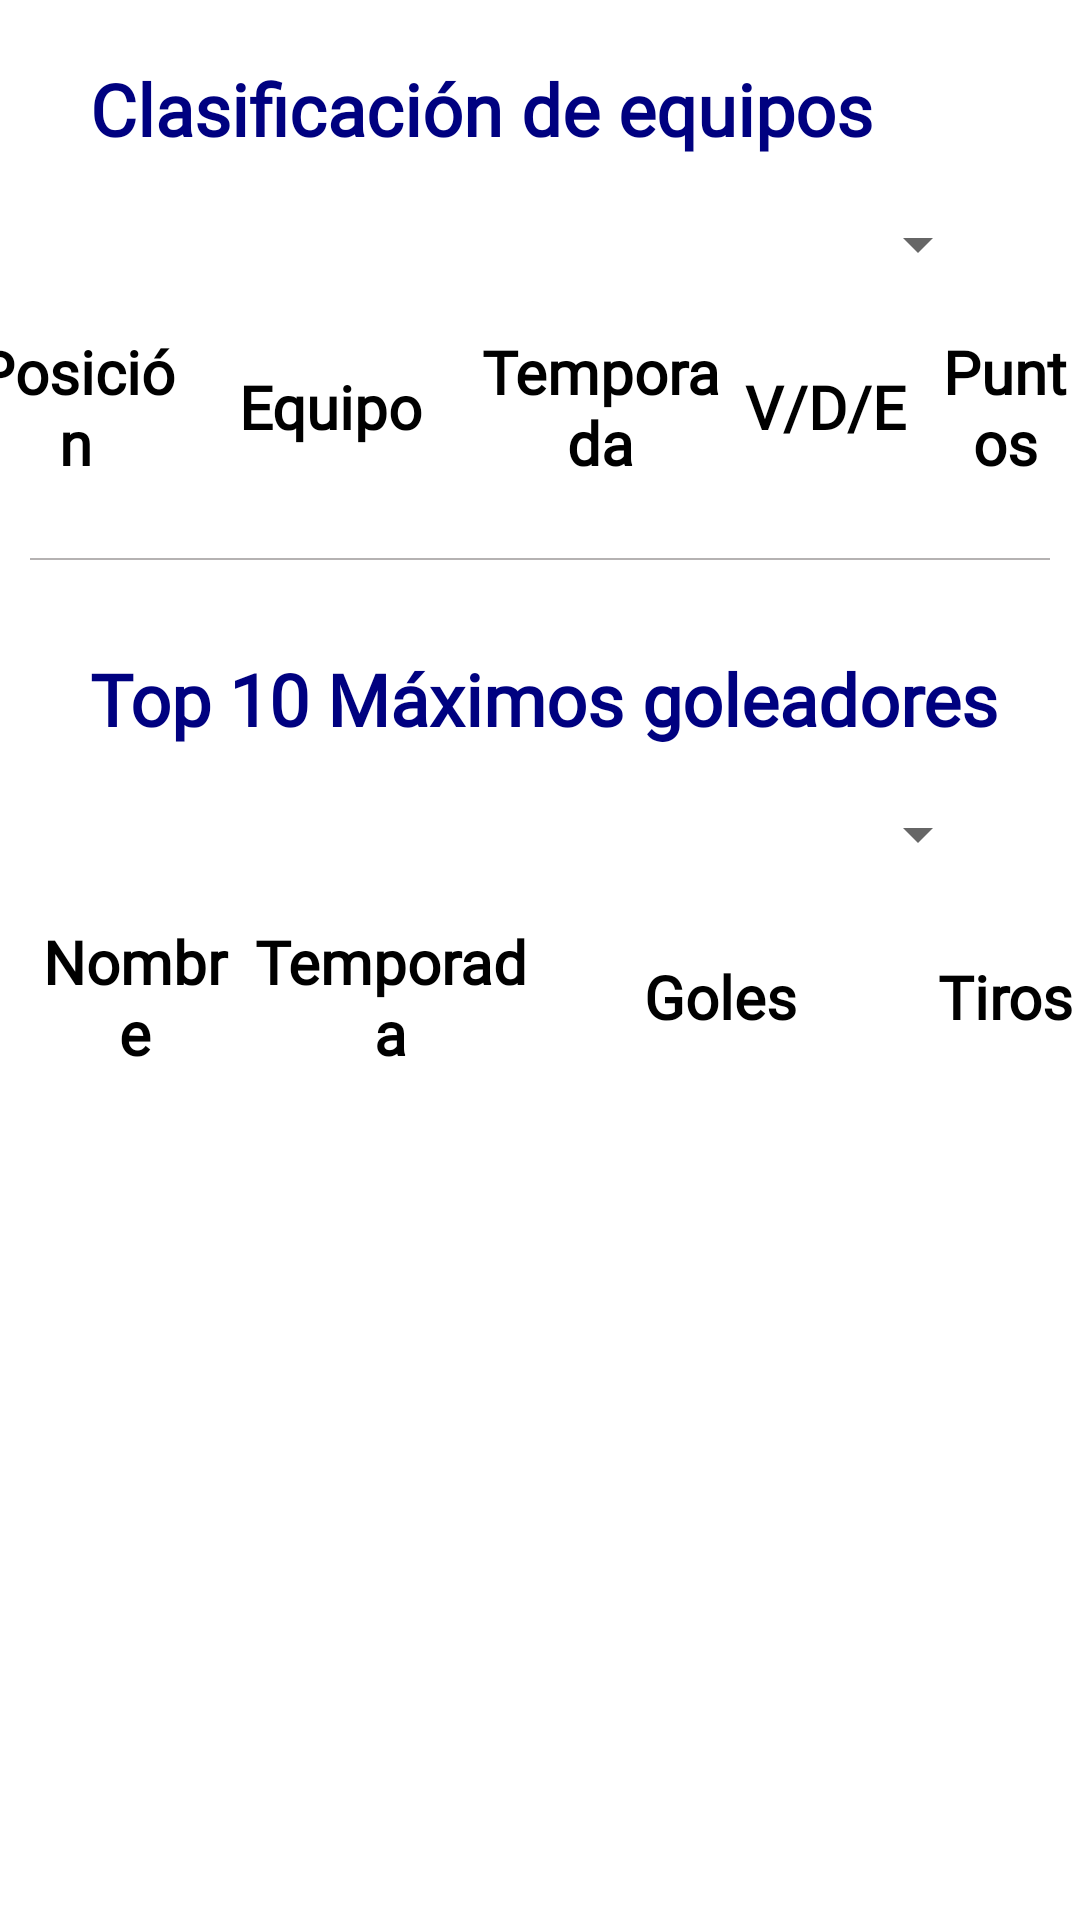

Write the Android layout XML for this screen, with the resource values it uses.
<!-- AndroidManifest.xml: application theme Theme.TFG -->
<!-- res/layout/fragment_estadisticas.xml -->
<?xml version="1.0" encoding="utf-8"?>
<ScrollView xmlns:android="http://schemas.android.com/apk/res/android"
    xmlns:app="http://schemas.android.com/apk/res-auto"
    xmlns:tools="http://schemas.android.com/tools"
    android:id="@+id/scrollStats"
    android:layout_width="match_parent"
    android:layout_height="match_parent"
    android:background="@color/white"
    tools:context=".fragments.EstadisticasFragment">

    <androidx.constraintlayout.widget.ConstraintLayout
        android:id="@+id/constrainStats"
        android:layout_width="match_parent"
        android:layout_height="wrap_content">

        <TextView
            android:id="@+id/textViewClasificacion"
            android:layout_width="wrap_content"
            android:layout_height="wrap_content"
            android:layout_marginStart="30dp"
            android:layout_marginTop="20dp"
            android:fontFamily="@font/industrial_light"
            android:text="@string/clasificacion_equipos"
            android:textColor="@color/azul_oscuro"
            android:textSize="24sp"
            android:textStyle="bold"
            app:layout_constraintStart_toStartOf="parent"
            app:layout_constraintTop_toTopOf="parent" />

        <Spinner
            android:id="@+id/spinnerStatsEquipos"
            android:layout_width="wrap_content"
            android:layout_height="48dp"
            android:layout_marginTop="5dp"
            android:layout_marginEnd="30dp"
            android:gravity="end"
            app:layout_constraintEnd_toEndOf="parent"
            app:layout_constraintTop_toBottomOf="@+id/textViewClasificacion"
            tools:ignore="TouchTargetSizeCheck" />

        <LinearLayout
            android:id="@+id/linearTabla"
            android:layout_width="match_parent"
            android:layout_height="wrap_content"
            android:layout_marginTop="5dp"
            android:gravity="center"
            android:orientation="horizontal"
            app:layout_constraintEnd_toEndOf="parent"
            app:layout_constraintStart_toStartOf="parent"
            app:layout_constraintTop_toBottomOf="@id/spinnerStatsEquipos">

            <TextView
                android:id="@+id/textPosicion"
                android:layout_width="70dp"
                android:layout_height="match_parent"
                android:fontFamily="@font/industrial_light"
                android:gravity="center"
                android:text="@string/posicion"
                android:textColor="@color/black"
                android:textSize="20sp"
                android:textStyle="bold" />

            <TextView
                android:id="@+id/textEquipo"
                android:layout_width="100dp"
                android:layout_height="match_parent"
                android:fontFamily="@font/industrial_light"
                android:gravity="center"
                android:text="@string/equipo"
                android:textColor="@color/black"
                android:textSize="20sp"
                android:textStyle="bold" />

            <TextView
                android:id="@+id/textTemporada"
                android:layout_width="80dp"
                android:layout_height="match_parent"
                android:fontFamily="@font/industrial_light"
                android:gravity="center"
                android:text="@string/temporada"
                android:textColor="@color/black"
                android:textSize="20sp"
                android:textStyle="bold" />

            <TextView
                android:id="@+id/textVDE"
                android:layout_width="70dp"
                android:layout_height="match_parent"
                android:fontFamily="@font/industrial_light"
                android:gravity="center"
                android:text="@string/vde"
                android:textColor="@color/black"
                android:textSize="20sp"
                android:textStyle="bold" />

            <TextView
                android:id="@+id/textPuntos"
                android:layout_width="50dp"
                android:layout_height="match_parent"
                android:layout_marginEnd="10dp"
                android:fontFamily="@font/industrial_light"
                android:gravity="center"
                android:text="@string/puntos"
                android:textColor="@color/black"
                android:textSize="20sp"
                android:textStyle="bold" />

        </LinearLayout>

        <androidx.recyclerview.widget.RecyclerView
            android:id="@+id/recyclerClasificacionEquipos"
            android:layout_width="match_parent"
            android:layout_height="wrap_content"
            android:layout_marginTop="10dp"
            app:layout_constraintEnd_toEndOf="parent"
            app:layout_constraintStart_toStartOf="parent"
            app:layout_constraintTop_toBottomOf="@+id/linearTabla">

        </androidx.recyclerview.widget.RecyclerView>

        <View
            android:id="@+id/divider2"
            android:layout_width="match_parent"
            android:layout_height="0.5dp"
            android:layout_marginStart="10dp"
            android:layout_marginTop="15dp"
            android:layout_marginEnd="10dp"
            android:background="@color/gris_oscurito"
            app:layout_constraintEnd_toEndOf="parent"
            app:layout_constraintStart_toStartOf="parent"
            app:layout_constraintTop_toBottomOf="@+id/recyclerClasificacionEquipos" />

        <TextView
            android:id="@+id/maximosGoleadores"
            android:layout_width="wrap_content"
            android:layout_height="wrap_content"
            android:layout_marginStart="30dp"
            android:layout_marginTop="30dp"
            android:fontFamily="@font/industrial_light"
            android:text="@string/top_10_max_goleadores"
            android:textColor="@color/azul_oscuro"
            android:textSize="24sp"
            android:textStyle="bold"
            app:layout_constraintStart_toStartOf="parent"
            app:layout_constraintTop_toBottomOf="@id/divider2" />

        <Spinner
            android:id="@+id/spinnerGoleadores"
            android:layout_width="wrap_content"
            android:layout_height="48dp"
            android:layout_marginTop="5dp"
            android:layout_marginEnd="30dp"
            android:gravity="end"
            app:layout_constraintEnd_toEndOf="parent"
            app:layout_constraintTop_toBottomOf="@+id/maximosGoleadores"
            tools:ignore="TouchTargetSizeCheck" />

        <LinearLayout
            android:id="@+id/linearGolesTabla"
            android:layout_width="match_parent"
            android:layout_height="wrap_content"
            android:layout_marginTop="5dp"
            android:gravity="center"
            android:orientation="horizontal"
            app:layout_constraintEnd_toEndOf="parent"
            app:layout_constraintStart_toStartOf="parent"
            app:layout_constraintTop_toBottomOf="@id/spinnerGoleadores">

            <TextView
                android:id="@+id/textNombreJugador"
                android:layout_width="70dp"
                android:layout_height="match_parent"
                android:layout_marginStart="20dp"
                android:fontFamily="@font/industrial_light"
                android:gravity="center"
                android:text="@string/nombre"
                android:textColor="@color/black"
                android:textSize="20sp"
                android:textStyle="bold" />

            <TextView
                android:id="@+id/textTempJugador"
                android:layout_width="100dp"
                android:layout_height="match_parent"
                android:fontFamily="@font/industrial_light"
                android:gravity="center"
                android:text="@string/temporada"
                android:textColor="@color/black"
                android:textSize="20sp"
                android:textStyle="bold" />

            <TextView
                android:id="@+id/textGolesJugador"
                android:layout_width="80dp"
                android:layout_height="match_parent"
                android:layout_marginStart="20dp"
                android:fontFamily="@font/industrial_light"
                android:gravity="center"
                android:text="@string/goles"
                android:textColor="@color/black"
                android:textSize="20sp"
                android:textStyle="bold" />

            <TextView
                android:id="@+id/textDisparosJugador"
                android:layout_width="70dp"
                android:layout_height="match_parent"
                android:layout_marginStart="20dp"
                android:fontFamily="@font/industrial_light"
                android:gravity="center"
                android:text="@string/tiros"
                android:textColor="@color/black"
                android:textSize="20sp"
                android:textStyle="bold" />

        </LinearLayout>

        <androidx.recyclerview.widget.RecyclerView
            android:id="@+id/recyclerGoleadores"
            android:layout_width="match_parent"
            android:layout_height="match_parent"
            android:layout_marginTop="10dp"
            app:layout_constraintBottom_toBottomOf="parent"
            app:layout_constraintEnd_toEndOf="parent"
            app:layout_constraintStart_toStartOf="parent"
            app:layout_constraintTop_toBottomOf="@+id/linearGolesTabla" />
    </androidx.constraintlayout.widget.ConstraintLayout>
</ScrollView>
<!-- resources referenced by this layout -->
<resources>
  <color name="azul_oscuro">#000180</color>
  <color name="black">#FF000000</color>
  <color name="gris_oscurito">#B5B2B2</color>
  <color name="white">#FFFFFFFF</color>
  <string name="clasificacion_equipos">Clasificación de equipos</string>
  <string name="equipo">Equipo</string>
  <string name="goles">Goles</string>
  <string name="nombre">Nombre</string>
  <string name="posicion">Posición</string>
  <string name="puntos">Puntos</string>
  <string name="temporada">Temporada</string>
  <string name="tiros">Tiros</string>
  <string name="top_10_max_goleadores">Top 10 Máximos goleadores</string>
  <string name="vde">V/D/E</string>
  <style name="Theme.TFG" parent="Theme.AppCompat.DayNight.NoActionBar">
          
          <item name="colorPrimary">@color/azul_oscuro</item>
          <item name="colorPrimaryVariant">@color/azul_oscuro</item>
          <item name="colorOnPrimary">@color/white</item>
          
          <item name="colorSecondary">@color/teal_200</item>
          <item name="colorSecondaryVariant">@color/teal_700</item>
          <item name="colorOnSecondary">@color/black</item>
          
          <item name="android:statusBarColor">@color/white</item>
          
      </style>
  <color name="teal_200">#FF03DAC5</color>
  <color name="teal_700">#FF018786</color>
</resources>
